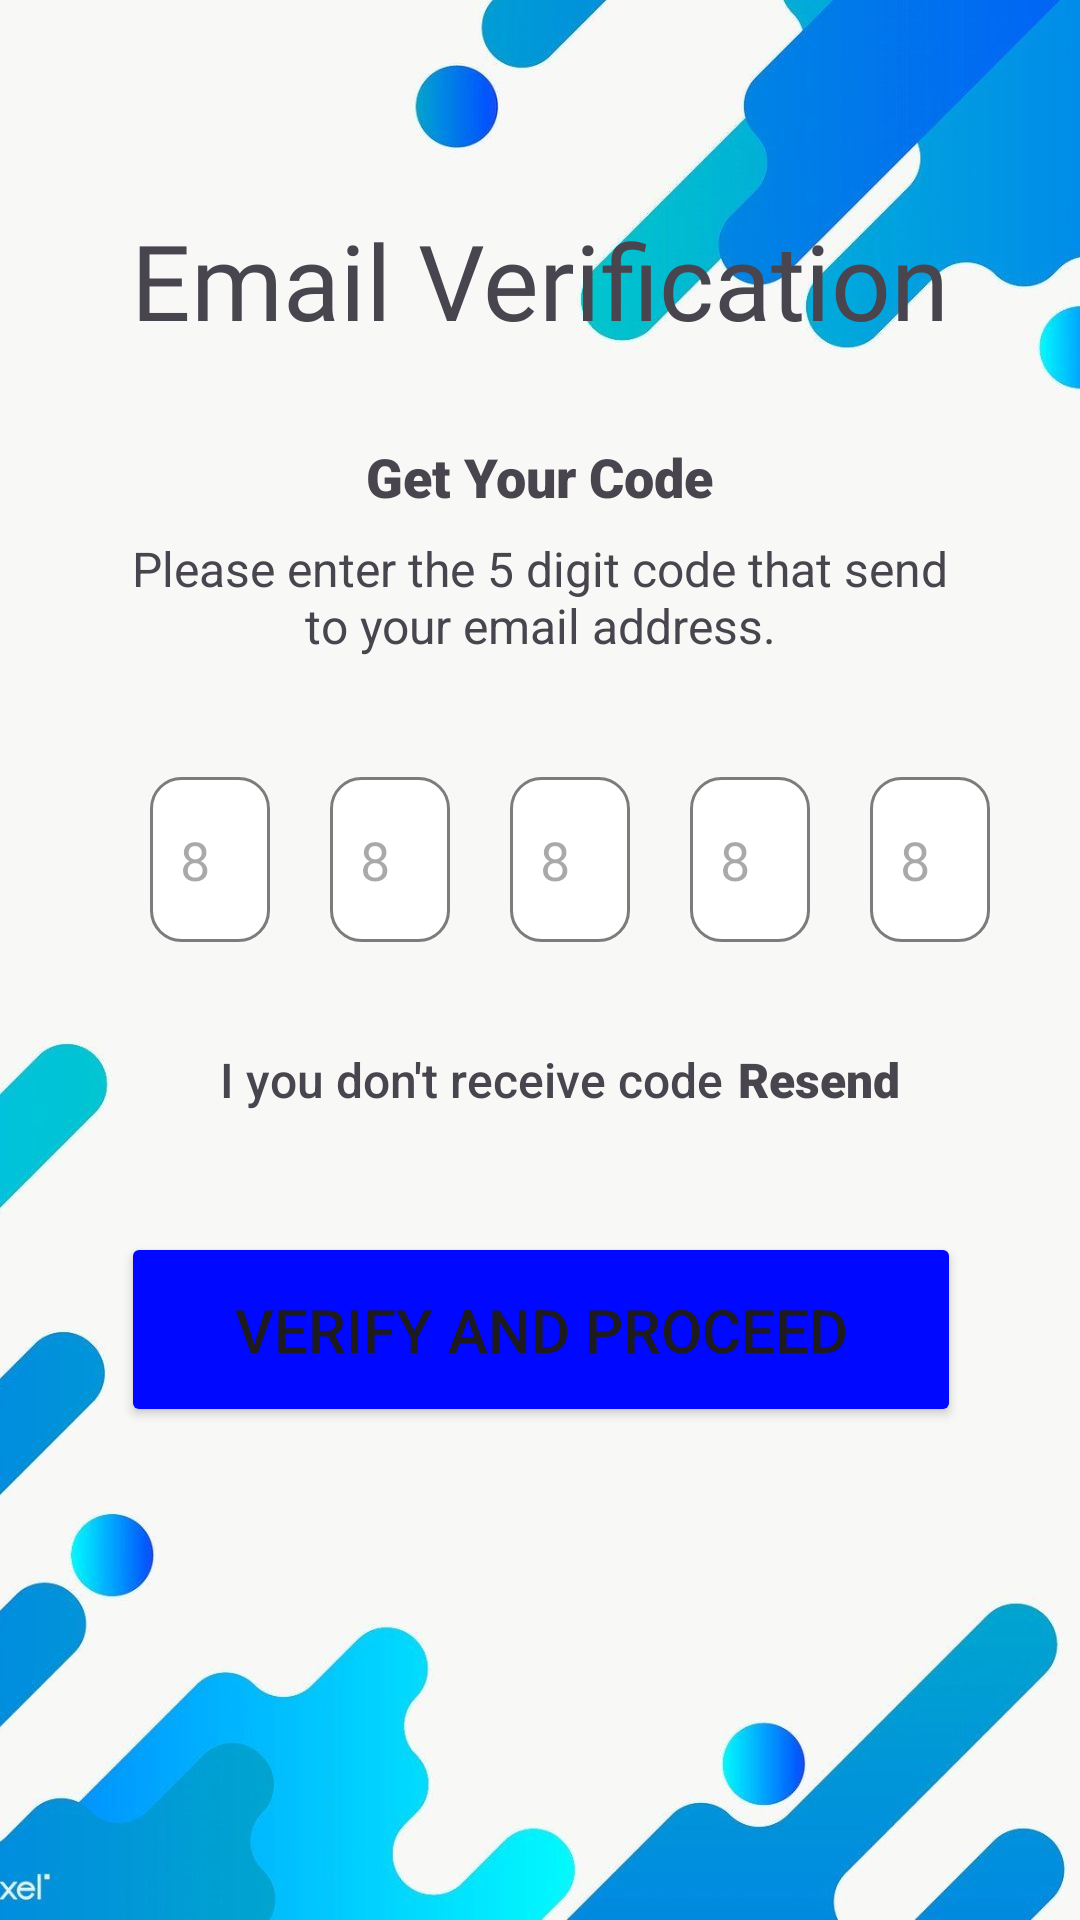

This screen was rendered from an Android layout file. Write that file and the resources it references.
<!-- AndroidManifest.xml: application theme Theme.BookSwapLK -->
<!-- res/layout/email_verification.xml -->
<?xml version="1.0" encoding="utf-8"?>
<androidx.constraintlayout.widget.ConstraintLayout xmlns:android="http://schemas.android.com/apk/res/android"
    xmlns:app="http://schemas.android.com/apk/res-auto"
    xmlns:tools="http://schemas.android.com/tools"
    android:id="@+id/main"
    android:layout_width="match_parent"
    android:layout_height="match_parent"
    android:background="@drawable/bgwelcome"
    tools:context=".ForgotPassword">

    <TextView
        android:id="@+id/textView11"
        android:layout_width="wrap_content"
        android:layout_height="wrap_content"
        android:layout_marginTop="70dp"
        android:fontFamily="@font/bevan_italic"
        android:shadowDx="2"
        android:text="Email Verification"
        android:textSize="35sp"
        app:layout_constraintEnd_toEndOf="parent"
        app:layout_constraintStart_toStartOf="parent"
        app:layout_constraintTop_toTopOf="parent"
        tools:shadowColor="#FFFFFF"
        tools:shadowDy="2"
        tools:shadowRadius="2" />

    <ImageView
        android:id="@+id/back"
        android:layout_width="30dp"
        android:layout_height="30dp"
        android:layout_marginStart="15dp"
        android:layout_marginTop="15dp"
        app:layout_constraintStart_toStartOf="parent"
        app:layout_constraintTop_toTopOf="parent"
        app:srcCompat="@drawable/left_arrow" />

    <TextView
        android:id="@+id/textView12"
        android:layout_width="wrap_content"
        android:layout_height="wrap_content"
        android:layout_marginTop="30dp"
        android:fontFamily="sans-serif-black"
        android:text="Get Your Code"
        android:textSize="18dp"
        app:layout_constraintEnd_toEndOf="parent"
        app:layout_constraintStart_toStartOf="parent"
        app:layout_constraintTop_toBottomOf="@+id/textView11" />

    <TextView
        android:id="@+id/textView13"
        android:layout_width="280dp"
        android:layout_height="50dp"
        android:layout_marginTop="3dp"
        android:gravity="center"
        android:text="Please enter the 5 digit code that send to your email address."
        android:textSize="16dp"
        app:layout_constraintEnd_toEndOf="parent"
        app:layout_constraintStart_toStartOf="parent"
        app:layout_constraintTop_toBottomOf="@+id/textView12" />

    <Button
        android:id="@+id/Proceed"
        android:layout_width="280dp"
        android:layout_height="65dp"
        android:layout_marginTop="40dp"
        android:backgroundTint="#0008FF"
        android:paddingTop="10dp"
        android:paddingBottom="10dp"
        android:text="Verify and Proceed"
        android:textSize="20dp"
        app:layout_constraintEnd_toEndOf="parent"
        app:layout_constraintHorizontal_bias="0.503"
        app:layout_constraintStart_toStartOf="parent"
        app:layout_constraintTop_toBottomOf="@+id/textView10" />

    <EditText
        android:id="@+id/editTextTextEmailAddress2"
        android:layout_width="40dp"
        android:layout_height="55dp"
        android:layout_marginTop="35dp"
        android:layout_marginEnd="20dp"
        android:background="@drawable/rounded_edit_text"
        android:ems="10"
        android:fontFamily="@font/electrolize"
        android:hint="@string/verification_nu_hint"
        android:inputType="textEmailAddress"
        android:padding="10dp"
        app:layout_constraintEnd_toStartOf="@+id/editTextTextEmailAddress3"
        app:layout_constraintTop_toBottomOf="@+id/textView13"
        tools:gravity="center" />

    <EditText
        android:id="@+id/editTextTextEmailAddress3"
        android:layout_width="40dp"
        android:layout_height="55dp"
        android:layout_marginTop="35dp"
        android:layout_marginEnd="20dp"
        android:background="@drawable/rounded_edit_text"
        android:ems="10"
        android:fontFamily="@font/electrolize"
        android:hint="@string/verification_nu_hint"
        android:inputType="textEmailAddress"
        android:padding="10dp"
        app:layout_constraintEnd_toStartOf="@+id/editTextTextEmailAddress4"
        app:layout_constraintTop_toBottomOf="@+id/textView13"
        tools:gravity="center" />

    <EditText
        android:id="@+id/editTextTextEmailAddress4"
        android:layout_width="40dp"
        android:layout_height="55dp"
        android:layout_marginTop="35dp"
        android:layout_marginEnd="20dp"
        android:background="@drawable/rounded_edit_text"
        android:ems="10"
        android:fontFamily="@font/electrolize"
        android:hint="@string/verification_nu_hint"
        android:inputType="textEmailAddress"
        android:padding="10dp"
        app:layout_constraintEnd_toStartOf="@+id/editTextTextEmailAddress5"
        app:layout_constraintTop_toBottomOf="@+id/textView13"
        tools:gravity="center" />

    <EditText
        android:id="@+id/editTextTextEmailAddress5"
        android:layout_width="40dp"
        android:layout_height="55dp"
        android:layout_marginTop="35dp"
        android:layout_marginEnd="20dp"
        android:background="@drawable/rounded_edit_text"
        android:ems="10"
        android:fontFamily="@font/electrolize"
        android:hint="@string/verification_nu_hint"
        android:inputType="textEmailAddress"
        android:padding="10dp"
        app:layout_constraintEnd_toStartOf="@+id/editTextTextEmailAddress6"
        app:layout_constraintTop_toBottomOf="@+id/textView13"
        tools:gravity="center" />

    <EditText
        android:id="@+id/editTextTextEmailAddress6"
        android:layout_width="40dp"
        android:layout_height="55dp"
        android:layout_marginTop="35dp"
        android:layout_marginEnd="30dp"
        android:background="@drawable/rounded_edit_text"
        android:ems="10"
        android:fontFamily="@font/electrolize"
        android:hint="@string/verification_nu_hint"
        android:inputType="textEmailAddress"
        android:padding="10dp"
        app:layout_constraintEnd_toEndOf="parent"
        app:layout_constraintTop_toBottomOf="@+id/textView13"
        tools:gravity="center" />

    <TextView
        android:id="@+id/textView10"
        android:layout_width="wrap_content"
        android:layout_height="wrap_content"
        android:layout_marginTop="35dp"
        android:layout_marginEnd="5dp"
        android:fontFamily="sans-serif-medium"
        android:text="I you don't receive code"
        android:textSize="16dp"
        app:layout_constraintEnd_toStartOf="@+id/textView14"
        app:layout_constraintTop_toBottomOf="@+id/editTextTextEmailAddress3" />

    <TextView
        android:id="@+id/textView14"
        android:layout_width="wrap_content"
        android:layout_height="wrap_content"
        android:layout_marginTop="35dp"
        android:layout_marginEnd="60dp"
        android:fontFamily="sans-serif-black"
        android:text="Resend"
        android:textSize="16dp"
        app:layout_constraintEnd_toEndOf="parent"
        app:layout_constraintTop_toBottomOf="@+id/editTextTextEmailAddress5" />
</androidx.constraintlayout.widget.ConstraintLayout>
<!-- resources referenced by this layout -->
<resources>
  <!-- drawable bgwelcome: jpg bitmap (drawable, 48000 bytes) -->
  <!-- drawable rounded_edit_text (drawable) -->
  <?xml version="1.0" encoding="utf-8"?>
  <shape xmlns:android="http://schemas.android.com/apk/res/android"
      android:shape="rectangle">
  
      <corners android:radius="10dp" />
  
      <stroke
          android:width="1dp"
          android:color="#7C7C7C" />
      <solid android:color="#FFFFFF" />
  
  </shape>
  <string name="verification_nu_hint">8</string>
  <style name="Theme.BookSwapLK" parent="Base.Theme.BookSwapLK" />
  <style name="Base.Theme.BookSwapLK" parent="Theme.Material3.DayNight.NoActionBar">
          
          
      </style>
</resources>
